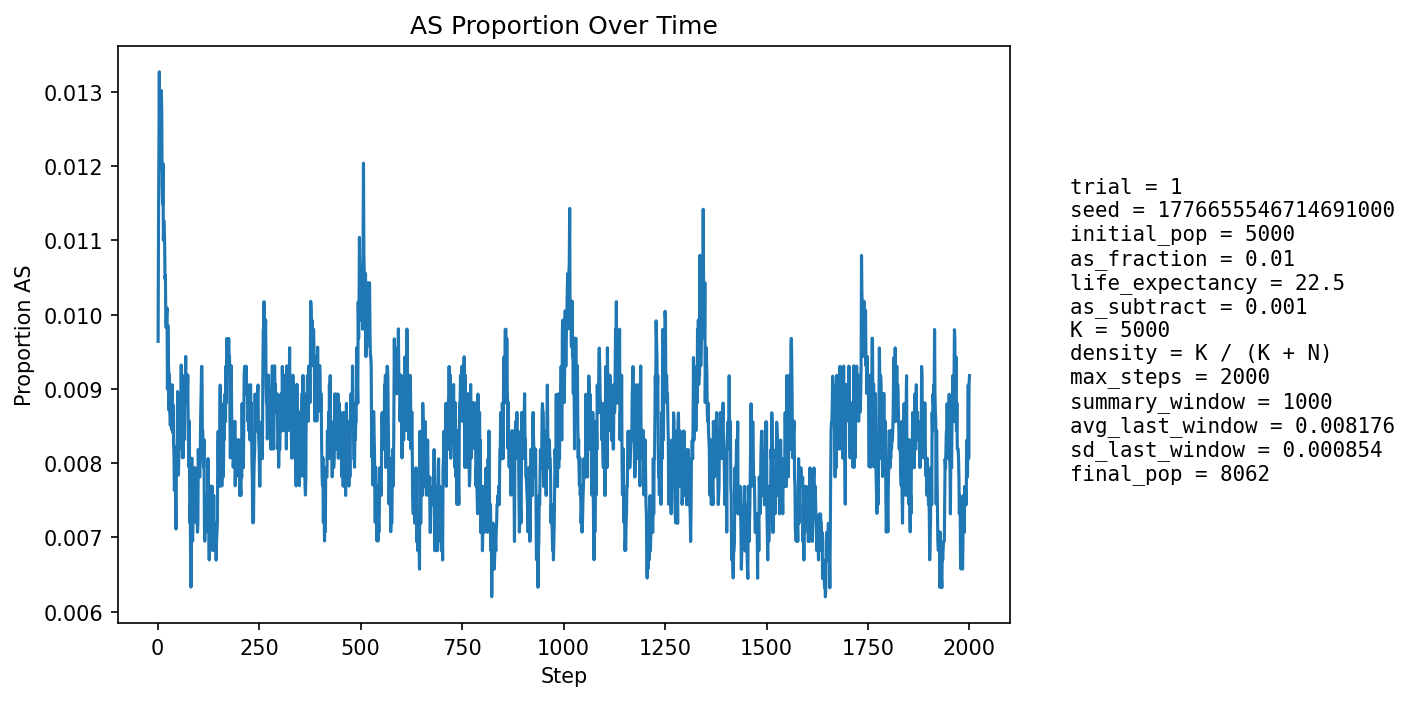

The file beside this chart, header and first rows:
step, population_size, births, newborn_AA, newborn_AS, newborn_SS, prop_newborn_AA, prop_newborn_AS, prop_newborn_SS, prop_repro_AA, prop_repro_AS, prop_AS_population
1, 5290, 1266, 1257, 9, 0, 0.9929, 0.007109, 0.0, 0.9917, 0.008291, 0.009641
2, 5423, 1234, 1219, 15, 0, 0.9878, 0.01216, 0.0, 0.9906, 0.009449, 0.01125
3, 5543, 1221, 1206, 15, 0, 0.9877, 0.01229, 0.0, 0.9894, 0.0106, 0.01227
4, 5651, 1214, 1194, 20, 0, 0.9835, 0.01647, 0.0, 0.9871, 0.0129, 0.01327
5, 5806, 1267, 1255, 12, 0, 0.9905, 0.009471, 0.0, 0.9878, 0.01223, 0.0124
6, 5957, 1300, 1285, 15, 0, 0.9885, 0.01154, 0.0, 0.9875, 0.01246, 0.01242
7, 6100, 1323, 1309, 14, 0, 0.9894, 0.01058, 0.0, 0.9879, 0.01207, 0.01197
8, 6236, 1340, 1318, 22, 0, 0.9836, 0.01642, 0.0, 0.9872, 0.01278, 0.01283
9, 6375, 1363, 1342, 21, 0, 0.9846, 0.01541, 0.0, 0.9883, 0.01175, 0.01302
10, 6516, 1388, 1370, 18, 0, 0.987, 0.01297, 0.0, 0.9886, 0.0114, 0.01274
11, 6655, 1412, 1400, 12, 0, 0.9915, 0.008499, 0.0, 0.9889, 0.01107, 0.01172
12, 6788, 1433, 1417, 15, 1, 0.9888, 0.01047, 0.0006978, 0.9883, 0.01168, 0.01149
13, 6897, 1434, 1413, 21, 0, 0.9854, 0.01464, 0.0, 0.9882, 0.01183, 0.01203
14, 6998, 1444, 1432, 12, 0, 0.9917, 0.00831, 0.0, 0.9881, 0.01193, 0.011
15, 7099, 1459, 1444, 15, 0, 0.9897, 0.01028, 0.0, 0.9886, 0.01143, 0.01127
16, 7189, 1475, 1458, 17, 0, 0.9885, 0.01153, 0.0, 0.9885, 0.01148, 0.01113
17, 7269, 1484, 1466, 18, 0, 0.9879, 0.01213, 0.0, 0.9884, 0.01161, 0.01101
18, 7344, 1492, 1477, 15, 0, 0.9899, 0.01005, 0.0, 0.9893, 0.01065, 0.01048
19, 7409, 1499, 1482, 17, 0, 0.9887, 0.01134, 0.0, 0.99, 0.009997, 0.01053
20, 7474, 1507, 1495, 12, 0, 0.992, 0.007963, 0.0, 0.9901, 0.00989, 0.009901
21, 7532, 1515, 1501, 14, 0, 0.9908, 0.009241, 0.0, 0.9897, 0.01032, 0.009825
22, 7583, 1520, 1503, 17, 0, 0.9888, 0.01118, 0.0, 0.99, 0.009974, 0.01002
23, 7630, 1524, 1507, 17, 0, 0.9888, 0.01115, 0.0, 0.9901, 0.009909, 0.01009
24, 7672, 1529, 1521, 8, 0, 0.9948, 0.005232, 0.0, 0.9904, 0.009583, 0.008994
25, 7711, 1534, 1514, 20, 0, 0.987, 0.01304, 0.0, 0.9905, 0.009516, 0.009856
26, 7747, 1538, 1524, 14, 0, 0.9909, 0.009103, 0.0, 0.9905, 0.009463, 0.009423
27, 7778, 1541, 1527, 14, 0, 0.9909, 0.009085, 0.0, 0.9906, 0.009417, 0.009257
28, 7807, 1544, 1534, 10, 0, 0.9935, 0.006477, 0.0, 0.9916, 0.008363, 0.00871
29, 7834, 1547, 1531, 16, 0, 0.9897, 0.01034, 0.0, 0.9909, 0.009084, 0.009191
30, 7854, 1549, 1539, 10, 0, 0.9935, 0.006456, 0.0, 0.9907, 0.009303, 0.008658
31, 7873, 1552, 1539, 13, 0, 0.9916, 0.008376, 0.0, 0.9907, 0.009276, 0.00851
32, 7895, 1554, 1541, 13, 0, 0.9916, 0.008366, 0.0, 0.9915, 0.0085, 0.008613
33, 7910, 1556, 1539, 17, 0, 0.9891, 0.01093, 0.0, 0.991, 0.008973, 0.00885
34, 7925, 1557, 1545, 12, 0, 0.9923, 0.007707, 0.0, 0.9918, 0.008209, 0.008454
35, 7940, 1559, 1546, 13, 0, 0.9917, 0.008339, 0.0, 0.9918, 0.008189, 0.008564
36, 7951, 1560, 1544, 16, 0, 0.9897, 0.01026, 0.0, 0.9918, 0.008176, 0.009055
37, 7960, 1561, 1550, 11, 0, 0.993, 0.007047, 0.0, 0.9911, 0.008904, 0.008417
38, 7969, 1562, 1547, 15, 0, 0.9904, 0.009603, 0.0, 0.9916, 0.008399, 0.008784
39, 7978, 1563, 1553, 10, 0, 0.9936, 0.006398, 0.0, 0.9916, 0.008389, 0.008273
40, 7983, 1563, 1551, 12, 0, 0.9923, 0.007678, 0.0, 0.9911, 0.008871, 0.008142
41, 7991, 1564, 1556, 8, 0, 0.9949, 0.005115, 0.0, 0.9916, 0.00837, 0.007634
42, 7996, 1565, 1552, 13, 0, 0.9917, 0.008307, 0.0, 0.9916, 0.008364, 0.007754
43, 8003, 1565, 1551, 14, 0, 0.9911, 0.008946, 0.0, 0.9921, 0.007866, 0.008122
44, 8007, 1566, 1557, 9, 0, 0.9943, 0.005747, 0.0, 0.9919, 0.008102, 0.007493
45, 8014, 1567, 1560, 7, 0, 0.9955, 0.004467, 0.0, 0.9926, 0.00736, 0.007113
46, 8021, 1568, 1554, 14, 0, 0.9911, 0.008929, 0.0, 0.9924, 0.007598, 0.007854
47, 8025, 1568, 1553, 15, 0, 0.9904, 0.009566, 0.0, 0.9919, 0.008082, 0.008224
48, 8029, 1568, 1554, 14, 0, 0.9911, 0.008929, 0.0, 0.9922, 0.007834, 0.00822
49, 8032, 1569, 1550, 19, 0, 0.9879, 0.01211, 0.0, 0.9927, 0.007339, 0.008964
50, 8036, 1569, 1561, 8, 0, 0.9949, 0.005099, 0.0, 0.9924, 0.007581, 0.008089
51, 8037, 1569, 1560, 9, 0, 0.9943, 0.005736, 0.0, 0.9919, 0.008065, 0.007839
52, 8040, 1570, 1557, 13, 0, 0.9917, 0.00828, 0.0, 0.9917, 0.008307, 0.008085
53, 8040, 1569, 1553, 16, 0, 0.9898, 0.0102, 0.0, 0.9912, 0.0088, 0.008458
54, 8041, 1569, 1557, 12, 0, 0.9924, 0.007648, 0.0, 0.9919, 0.008065, 0.008208
55, 8044, 1570, 1559, 11, 0, 0.993, 0.007006, 0.0, 0.9922, 0.007814, 0.008205
56, 8046, 1570, 1557, 13, 0, 0.9917, 0.00828, 0.0, 0.9919, 0.008059, 0.008451
57, 8045, 1570, 1554, 16, 0, 0.9898, 0.01019, 0.0, 0.9912, 0.008789, 0.008701
58, 8045, 1570, 1550, 20, 0, 0.9873, 0.01274, 0.0, 0.9915, 0.008543, 0.009323
59, 8048, 1571, 1561, 10, 0, 0.9936, 0.006365, 0.0, 0.9919, 0.008053, 0.008574
60, 8049, 1571, 1559, 12, 0, 0.9924, 0.007638, 0.0, 0.992, 0.008049, 0.008572
... 1,940 more rows
